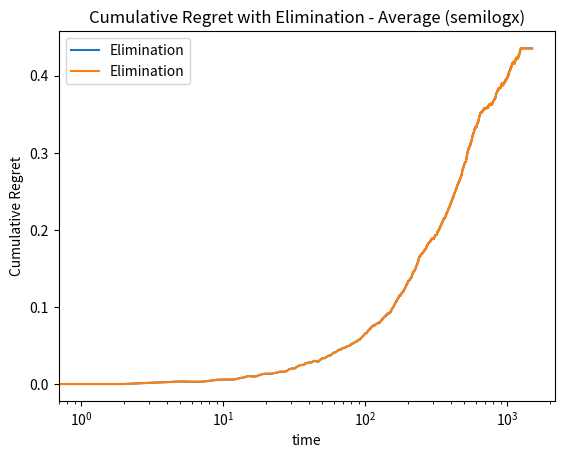

This figure's Python source:
import numpy as np
import matplotlib.pyplot as plt


### ELIMINATION ALGORITHM  ###
# Given knowledge of a fixed horizon, but not the gaps between arms

class Elimination():
    def __init__(self, rew_avg, num_iter):  ## Initialization

        self.means = rew_avg  # vector of true means of the arms
        self.num_iter = num_iter  # current time index t
        self.num_arms = rew_avg.size  # number of arms (k)
        self.genie_arm = np.argmax(rew_avg)  # best arm given the true mean rewards
        self.num_pulls = np.zeros(rew_avg.size)  # vector of number of times that arm k has been pulled
        self.emp_means = np.zeros(rew_avg.size)  # vector of empirical means of arms
        self.round_time = 0  # round index
        self.epoch_time = 0  # time index in epoch l i.e: it goes from 1,..., m_l * size(self.A)
        self.A = np.arange(self.num_arms)  # active set in epoch l
        self.cum_reg = [0]  # cumulative regret
        self.m = np.ceil(
            2 ** (2 * self.round_time) * np.log(
                max(np.exp(1), self.num_arms * self.num_iter * 2 ** (-2 * self.round_time))))
        # sampling size m for each arm in the active set in epoch l
        self.restart()

        return None

    def restart(self):  ## Restart the algorithm:

        ## Reset self.epoch_time to zero, and the values of the empirical means and number of pulls to zero.
        self.epoch_time = 0.0
        self.num_pulls = np.zeros(self.num_arms)
        self.emp_means = np.zeros(self.num_arms)

        return None

    def get_best_arm(self):  ## For each time index in epoch l, find the best arm according to e-greedy

        # Using step 4 in Algo 2 of Exercise 6.8 in text Bandit Algorithm
        if self.epoch_time <= self.m * self.A.size:
            return int(self.A[int(self.epoch_time % self.A.size)])

    def update_stats(self, rew, arm):  ## Update the empirical means, the number of pulls, and increment epoch time.

        self.num_pulls[arm] += 1
        self.emp_means[arm] = (self.emp_means[arm] * (self.num_pulls[arm] - 1) + rew[arm]) / self.num_pulls[arm]
        self.epoch_time += 1

        return None

    def update_elim(self):  ## Update the active set
        self.m = np.ceil(
            2 ** (2 * self.round_time) * np.log(
                max(np.exp(1), self.num_arms * self.num_iter * 2 ** (-2 * self.round_time))))
        temp = []

        # Using step 6 in Algo 2 of Exercise 6.8 in text Bandit Algorithm
        for i in self.A:
            if self.emp_means[i] + 2 ** (-self.round_time) >= np.max(self.emp_means):
                temp.append(i)
        self.A = np.asarray(temp)

        return None

    def update_reg(self, rew_vec, arm):  ## Update the cumulative regret

        reg = rew_vec[self.genie_arm] - rew_vec[arm]
        reg += self.cum_reg[-1]
        self.cum_reg.append(reg)

        return None

    def iterate(self, rew_vec):  ## Iterate the algorithm

        arm = self.get_best_arm()
        self.update_stats(rew_vec, arm)  # update empirical means, pull count and epoch time.
        self.update_reg(rew_vec, arm)  # update regret.

        return None



### BANDIT ARM REWARD NOISE FUNCTION ###

def get_reward(rew_avg):
    """
    Reward incoporates a noise, epsilon, modeled as a length k random variable
    drawn from a multivariate normal distribution, where the mean is zero vector
    covariance is a (k x k) idendity matrix--making the arms uncorrelated as
    meant to in an unstructure environment.
    """

    # Add epsilon (sub-gaussian noise) to reward
    mean = np.zeros(rew_avg.size)
    cov = 0.01 * np.eye(rew_avg.size)
    noise = np.random.multivariate_normal(mean, cov)
    reward = rew_avg + noise

    return reward


### DRIVER ALGO  ###

def run_algo(rew_avg, num_iter, num_trial):
    for k in range(num_trial):
        regret = np.zeros((num_trial, num_iter))
        algo = Elimination(rew_avg, num_iter)
        algo.cum_reg = [0]
        algo.m = 10
        algo.round_time = 0.0

        if (k + 1) % 10 == 0:
            print('Instance number = ', k + 1)

        while len(algo.cum_reg) <= num_iter:

            if len(algo.cum_reg) >= num_iter:
                break

            # At each round, play each arm m times
            for t in range(int(algo.m) * algo.A.size):  # epoch size = sampling size * number of active arms

                if len(algo.cum_reg) >= num_iter:
                    break
                else:
                    rew_vec = get_reward(rew_avg)
                    algo.iterate(rew_vec)

            algo.update_elim()
            algo.restart()
            algo.round_time += 1

        regret[k, :] = np.asarray(algo.cum_reg)

    return regret


if __name__ == '__main__':

    ### INITIALIZE EXPERIMENT PARAMETERS ###

    rew_avg = np.asarray([0.8, 0.88, 0.5, 0.7, 0.65])
    num_iter, num_trial = int(1500), 250

    reg = run_algo(rew_avg, num_iter, num_trial)
    avg_reg = np.mean(reg, axis=0)
    avg_reg.shape


    ### PLOT RESULT ###

    # Normal scale
    plt.plot(avg_reg, label="Elimination")
    plt.xlabel('time')
    plt.ylabel('Cumulative Regret')
    plt.title('Cumulative Regret with Elimination - Average')
    plt.legend()
    plt.show()

    # Log scale x-axis
    plt.semilogx(avg_reg, label="Elimination")
    plt.xlabel('time')
    plt.ylabel('Cumulative Regret')
    plt.title('Cumulative Regret with Elimination - Average (semilogx)')
    plt.legend()
    plt.show()
